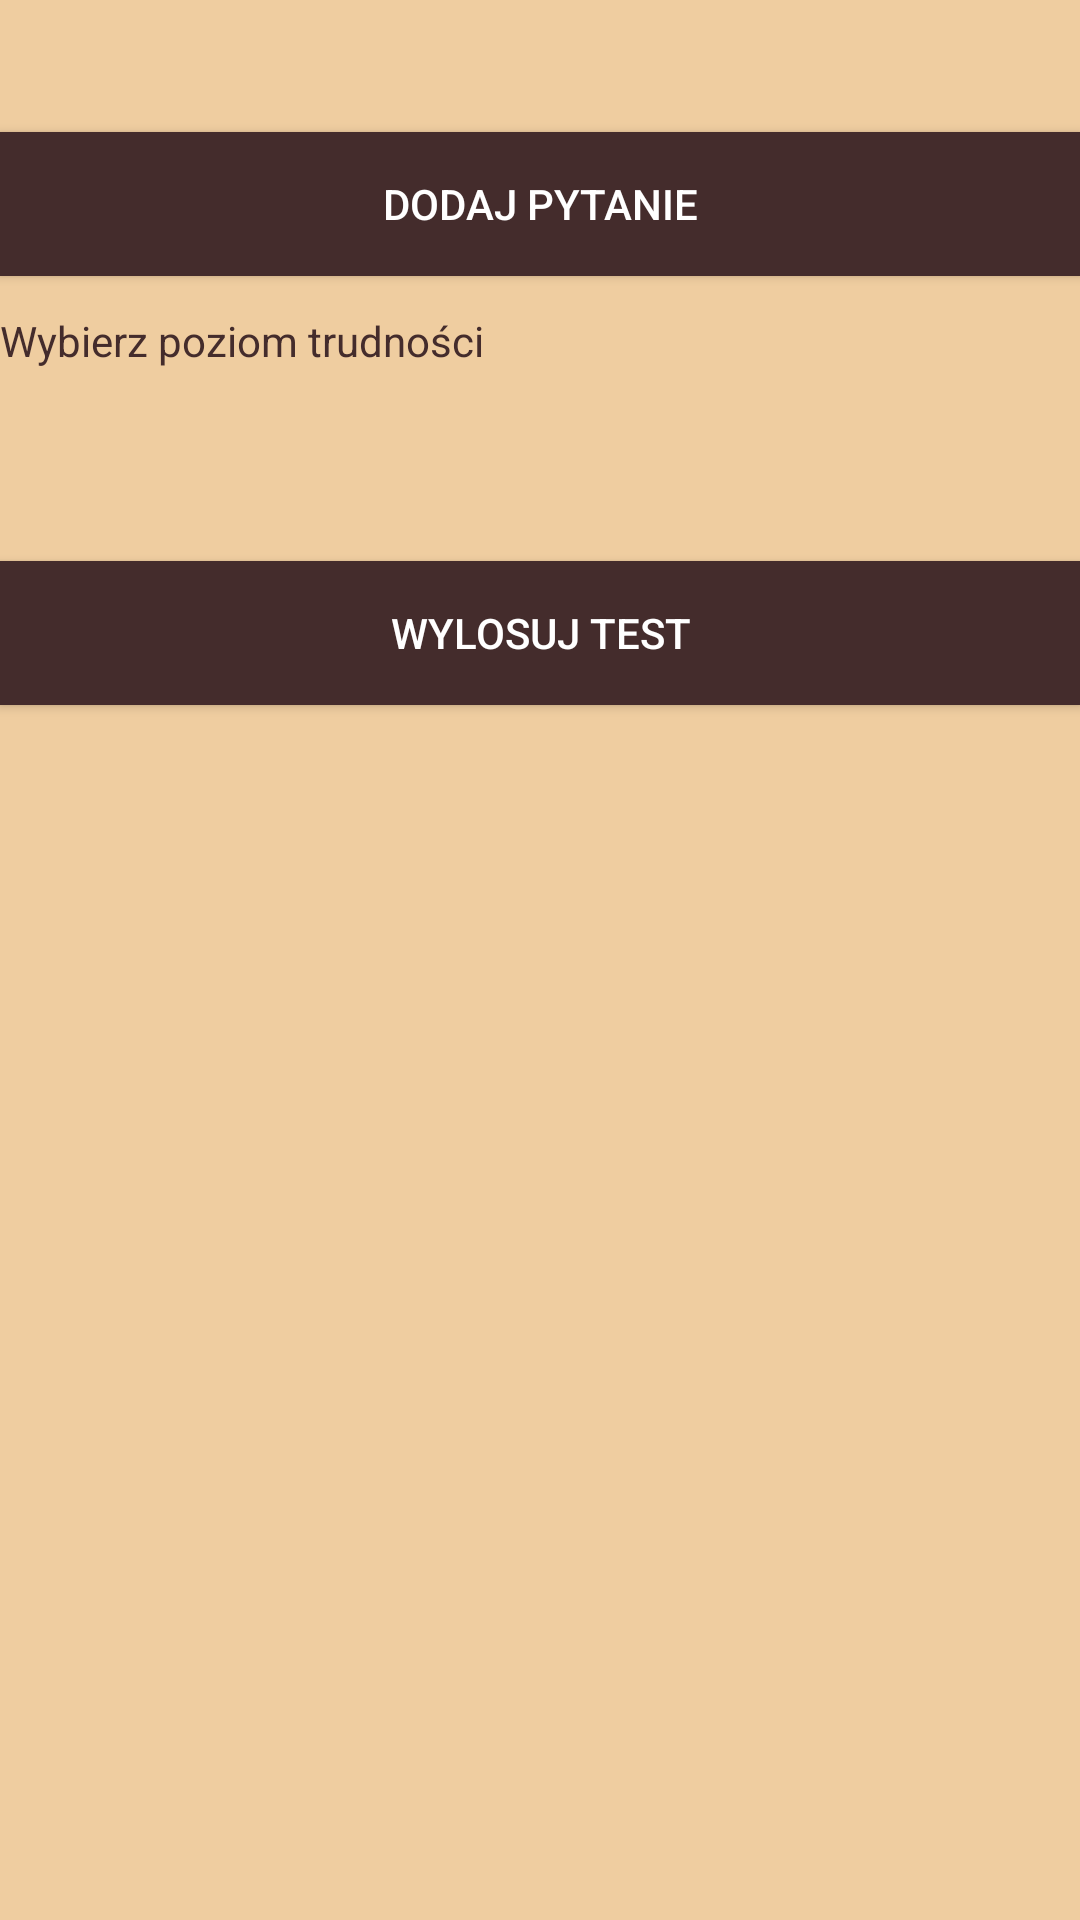

This screen was rendered from an Android layout file. Write that file and the resources it references.
<!-- AndroidManifest.xml: application theme AppTheme -->
<!-- res/layout/activity_menu_test.xml -->
<?xml version="1.0" encoding="utf-8"?>
<android.support.constraint.ConstraintLayout xmlns:android="http://schemas.android.com/apk/res/android"
    xmlns:app="http://schemas.android.com/apk/res-auto"
    xmlns:tools="http://schemas.android.com/tools"
    android:layout_width="match_parent"
    android:layout_height="match_parent"
    android:background="@color/carmel"
    tools:context="com.example.example.androidquiz.MenuTestActivity">

    <Button
        android:id="@+id/StartTestBtn"
        android:layout_width="match_parent"
        android:layout_height="wrap_content"
        android:layout_marginTop="32dp"
        android:onClick="startTestOnClick"
        android:text="Wylosuj Test"
        app:layout_constraintTop_toBottomOf="@+id/SpinnerDiff"
        tools:layout_editor_absoluteX="0dp"
        android:background="@color/brown"
        android:textColor="@color/white"/>

    <Button
        android:id="@+id/AddQuestionBtn"
        android:layout_width="match_parent"
        android:layout_height="wrap_content"
        android:layout_marginTop="44dp"
        android:onClick="addQuestionOnClick"
        android:text="Dodaj Pytanie"
        app:layout_constraintTop_toTopOf="parent"
        tools:layout_editor_absoluteX="0dp"
        android:background="@color/brown"
        android:textColor="@color/white"/>

    <Spinner
        android:id="@+id/SpinnerDiff"
        android:layout_width="match_parent"
        android:layout_height="wrap_content"
        android:layout_marginTop="32dp"
        app:layout_constraintTop_toBottomOf="@+id/TextView2"
        tools:layout_editor_absoluteX="0dp"
        android:background="@color/carmel"
        android:popupBackground="@color/carmel"/>

    <TextView
        android:id="@+id/TextView2"
        android:layout_width="match_parent"
        android:layout_height="wrap_content"
        android:layout_marginTop="12dp"
        android:text="Wybierz poziom trudności"
        app:layout_constraintTop_toBottomOf="@+id/AddQuestionBtn"
        tools:layout_editor_absoluteX="0dp"
        android:textColor="@color/brown"/>

</android.support.constraint.ConstraintLayout>
<!-- resources referenced by this layout -->
<resources>
  <color name="brown">#442c2c</color>
  <color name="carmel">#efcda0</color>
  <color name="white">#FFFFFF</color>
  <style name="AppTheme" parent="Theme.AppCompat.Light.DarkActionBar">
          
          <item name="colorPrimary">@color/brown</item>
          <item name="colorPrimaryDark">@color/barBrown</item>
          <item name="colorAccent">@color/brown</item>
      </style>
  <color name="barBrown">#302020</color>
</resources>
